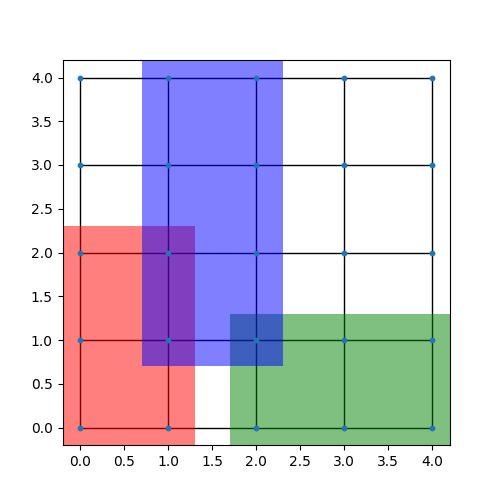

Source data for this figure (header and first rows):
5
3
0, 1, 0, 2
2, 4, 0, 1
1, 2, 1, 4
